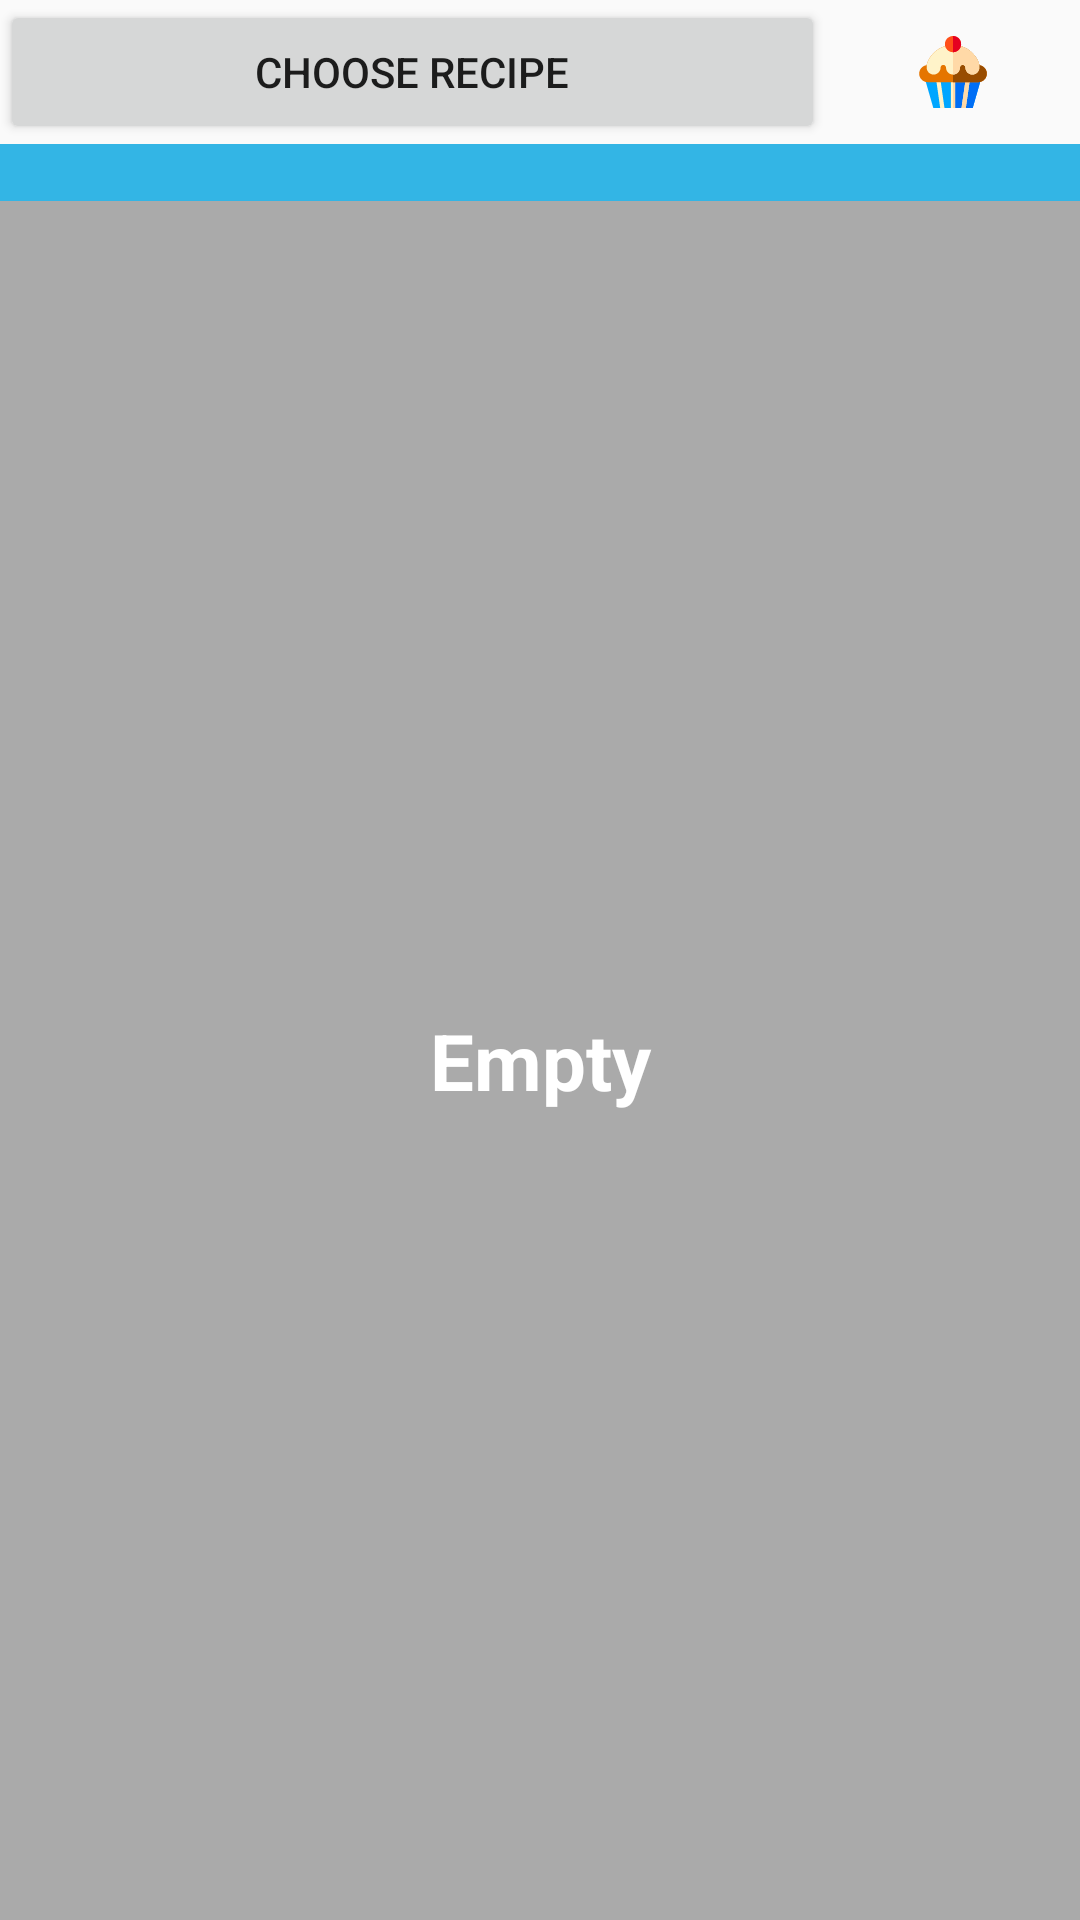

Layout XML and referenced resources for this Android screen:
<!-- AndroidManifest.xml: application theme AppTheme -->
<!-- res/layout/baking_widget.xml -->
<LinearLayout xmlns:android="http://schemas.android.com/apk/res/android"
    android:layout_width="match_parent"
    android:layout_height="match_parent"
    android:gravity="center"
    android:orientation="vertical">

    <LinearLayout
        android:layout_width="match_parent"
        android:layout_height="wrap_content"
        android:gravity="center">

        <Button
            android:id="@+id/widget_baking_button"
            android:layout_width="@dimen/weight_thickness"
            android:layout_height="wrap_content"
            android:layout_weight="4"
            android:text="@string/choose_recipe" />

        <ImageView
            android:id="@+id/widget_baking_image"
            android:layout_width="@dimen/weight_thickness"
            android:layout_height="wrap_content"
            android:layout_margin="@dimen/master_margin"
            android:layout_weight="1"
            android:contentDescription="@string/launch_application"
            android:src="@drawable/ic_cupcake" />
    </LinearLayout>

    <TextView
        android:id="@+id/widget_baking_title"
        android:layout_width="match_parent"
        android:layout_height="wrap_content"
        android:background="@android:color/holo_blue_light"
        android:gravity="center"
        android:textColor="@android:color/holo_red_dark" />


    <ListView
        android:id="@+id/widget_baking_list_view"
        android:layout_width="match_parent"
        android:layout_height="wrap_content" />


    <TextView
        android:id="@+id/widget_baking_empty_list"
        android:layout_width="match_parent"
        android:layout_height="match_parent"
        android:background="@android:color/darker_gray"
        android:gravity="center"
        android:text="@string/empty"
        android:textColor="@android:color/white"
        android:textSize="@dimen/widget_text_size"
        android:textStyle="bold" />


</LinearLayout>
<!-- resources referenced by this layout -->
<resources>
  <dimen name="master_margin">8dp</dimen>
  <dimen name="weight_thickness">0dp</dimen>
  <dimen name="widget_text_size">26sp</dimen>
  <!-- drawable ic_cupcake: vector/xml drawable (drawable, 3623 chars, omitted) -->
  <string name="choose_recipe">choose recipe</string>
  <string name="empty">Empty</string>
  <string name="launch_application">Launch application</string>
  <style name="AppTheme" parent="Theme.AppCompat.Light.NoActionBar">
          
          <item name="colorPrimary">@color/colorPrimary</item>
          <item name="colorPrimaryDark">@color/colorPrimaryDark</item>
          <item name="colorAccent">@color/colorAccent</item>
      </style>
  <!-- not gathered from this repository: default colours our renderer supplied (Android Studio template values) -->
  <color name="colorPrimary">#FF6200EE</color>
  <color name="colorPrimaryDark">#FF3700B3</color>
  <color name="colorAccent">#FF03DAC5</color>
</resources>
